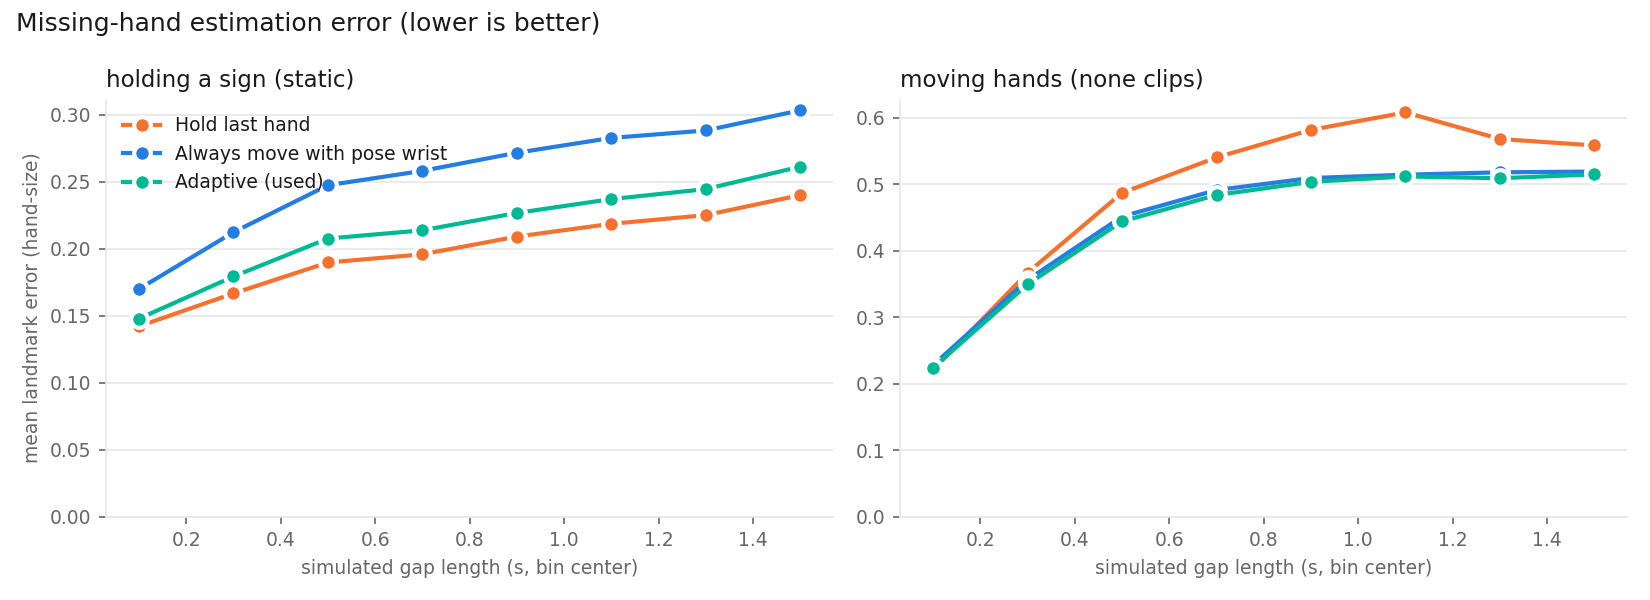

Values plotted in this chart, from the file beside it:
group, gap_center_s, hold, arm, adaptive
seal, 0.1, 0.1420, 0.1699, 0.1478
seal, 0.3, 0.1666, 0.2123, 0.1792
seal, 0.5, 0.1897, 0.2474, 0.2076
seal, 0.7, 0.1958, 0.2581, 0.2137
seal, 0.9, 0.2090, 0.2716, 0.2267
seal, 1.1, 0.2186, 0.2827, 0.2370
seal, 1.3, 0.2250, 0.2882, 0.2445
seal, 1.5, 0.2400, 0.3033, 0.2612
none, 0.1, 0.2207, 0.2280, 0.2240
none, 0.3, 0.3670, 0.3564, 0.3496
none, 0.5, 0.4873, 0.4516, 0.4443
none, 0.7, 0.5405, 0.4915, 0.4840
none, 0.9, 0.5820, 0.5096, 0.5037
none, 1.1, 0.6084, 0.5145, 0.5119
none, 1.3, 0.5683, 0.5182, 0.5092
none, 1.5, 0.5586, 0.5193, 0.5151
